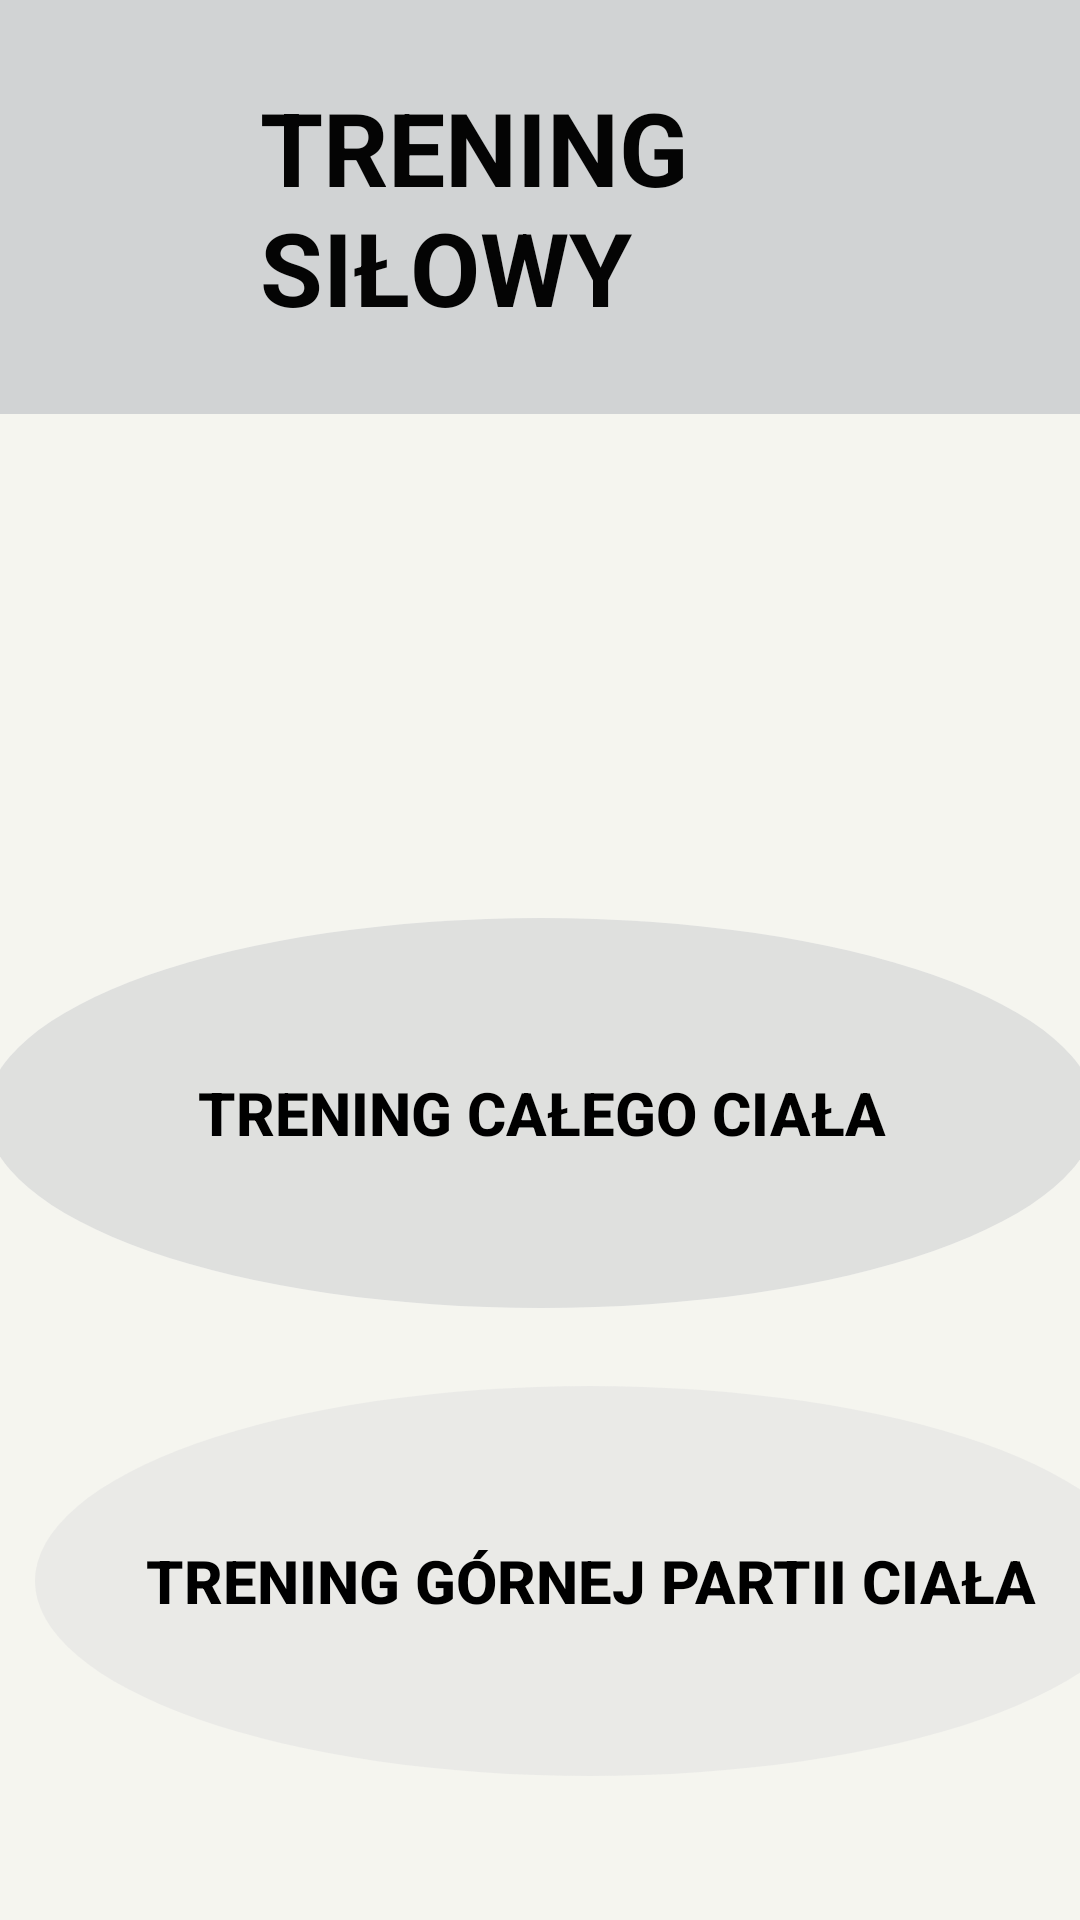

Here is an Android app screen rendered from its layout file. Give the layout XML and the strings, colors and styles it references.
<!-- AndroidManifest.xml: application theme Theme.ProjektAktywnosc -->
<!-- res/layout/activity_silownia.xml -->
<?xml version="1.0" encoding="utf-8"?>
<androidx.constraintlayout.widget.ConstraintLayout xmlns:android="http://schemas.android.com/apk/res/android"
    xmlns:app="http://schemas.android.com/apk/res-auto"
    xmlns:tools="http://schemas.android.com/tools"
    android:layout_width="match_parent"
    android:layout_height="match_parent"
    android:background="#F5F5EF"
    tools:context=".Silownia">

    <androidx.constraintlayout.widget.ConstraintLayout
        android:layout_width="match_parent"
        android:layout_height="138dp"
        android:layout_marginBottom="590dp"
        android:background="#D1D3D4"
        app:layout_constraintBottom_toBottomOf="parent"
        app:layout_constraintEnd_toEndOf="parent"
        app:layout_constraintHorizontal_bias="0.0"
        app:layout_constraintStart_toStartOf="parent"
        app:layout_constraintTop_toTopOf="parent"
        app:layout_constraintVertical_bias="0.0">

        <TextView
            android:id="@+id/textView2"
            android:layout_width="187dp"
            android:layout_height="86dp"
            android:text="TRENING SIŁOWY"
            android:textColor="#040404"
            android:textSize="34sp"
            android:textStyle="bold"
            app:layout_constraintBottom_toBottomOf="parent"
            app:layout_constraintEnd_toEndOf="parent"
            app:layout_constraintStart_toStartOf="parent"
            app:layout_constraintTop_toTopOf="parent"
            app:layout_constraintVertical_bias="0.509" />
    </androidx.constraintlayout.widget.ConstraintLayout>

    <Button
        android:id="@+id/gornaPC"
        android:layout_width="370dp"
        android:layout_height="130dp"
        android:layout_marginStart="30dp"
        android:layout_marginLeft="30dp"
        android:layout_marginTop="20dp"
        android:layout_marginEnd="30dp"
        android:layout_marginRight="30dp"
        android:layout_marginBottom="48dp"
        android:background="@drawable/bieganieguzik"
        android:text="Trening górnej partii ciała"
        android:textColor="#000000"
        android:textSize="20sp"
        android:textStyle="bold"
        app:backgroundTint="#81DFE0DF"
        app:layout_constraintBottom_toBottomOf="parent"
        app:layout_constraintEnd_toEndOf="parent"
        app:layout_constraintHorizontal_bias="0.263"
        app:layout_constraintStart_toStartOf="parent"
        app:layout_constraintTop_toBottomOf="@+id/zmienP" />

    <Button
        android:id="@+id/dolnaPC"
        android:layout_width="370dp"
        android:layout_height="130dp"
        android:layout_marginStart="30dp"
        android:layout_marginLeft="30dp"
        android:layout_marginTop="323dp"
        android:layout_marginEnd="30dp"
        android:layout_marginRight="30dp"
        android:layout_marginBottom="360dp"
        android:background="@drawable/bieganieguzik"
        android:text="Trening dolnej partii ciała"
        android:textColor="#000000"
        android:textSize="20sp"
        android:textStyle="bold"
        app:backgroundTint="#D1D3D4"
        app:layout_constraintBottom_toBottomOf="parent"
        app:layout_constraintEnd_toEndOf="parent"
        app:layout_constraintHorizontal_bias="0.496"
        app:layout_constraintStart_toStartOf="parent"
        app:layout_constraintTop_toTopOf="parent"
        app:layout_constraintVertical_bias="1.0" />

    <Button
        android:id="@+id/caleC"
        android:layout_width="370dp"
        android:layout_height="130dp"
        android:layout_marginStart="30dp"
        android:layout_marginLeft="30dp"
        android:layout_marginTop="20dp"
        android:layout_marginEnd="30dp"
        android:layout_marginRight="30dp"
        android:layout_marginBottom="204dp"
        android:background="@drawable/bieganieguzik"
        android:text="Trening całego ciała"
        android:textColor="#000000"
        android:textSize="20sp"
        android:textStyle="bold"
        app:backgroundTint="#9AD1D3D4"
        app:layout_constraintBottom_toBottomOf="parent"
        app:layout_constraintEnd_toEndOf="parent"
        app:layout_constraintStart_toStartOf="parent"
        app:layout_constraintTop_toBottomOf="@+id/planT" />
</androidx.constraintlayout.widget.ConstraintLayout>
<!-- resources referenced by this layout -->
<resources>
  <!-- drawable bieganieguzik (drawable) -->
  <?xml version="1.0" encoding="utf-8"?>
  <selector xmlns:android="http://schemas.android.com/apk/res/android">
      <item>
          <shape android:shape="oval">
              <corners android:radius="999dp"/>
  
          </shape>
      </item>
  
  </selector>
  <style name="Theme.ProjektAktywnosc" parent="Theme.MaterialComponents.DayNight.DarkActionBar">
          
          <item name="colorPrimary">@color/purple_500</item>
          <item name="colorPrimaryVariant">@color/purple_700</item>
          <item name="colorOnPrimary">@color/white</item>
          
          <item name="colorSecondary">@color/teal_200</item>
          <item name="colorSecondaryVariant">@color/teal_700</item>
          <item name="colorOnSecondary">@color/black</item>
          
          <item name="android:statusBarColor" tools:targetApi="l">?attr/colorPrimaryVariant</item>
          
      </style>
  <!-- not gathered from this repository: default colours our renderer supplied (Android Studio template values) -->
  <color name="purple_500">#FF6200EE</color>
  <color name="purple_700">#FF3700B3</color>
  <color name="teal_200">#FF03DAC5</color>
  <color name="teal_700">#FF018786</color>
  <color name="black">#FF000000</color>
  <color name="white">#FFFFFFFF</color>
</resources>
